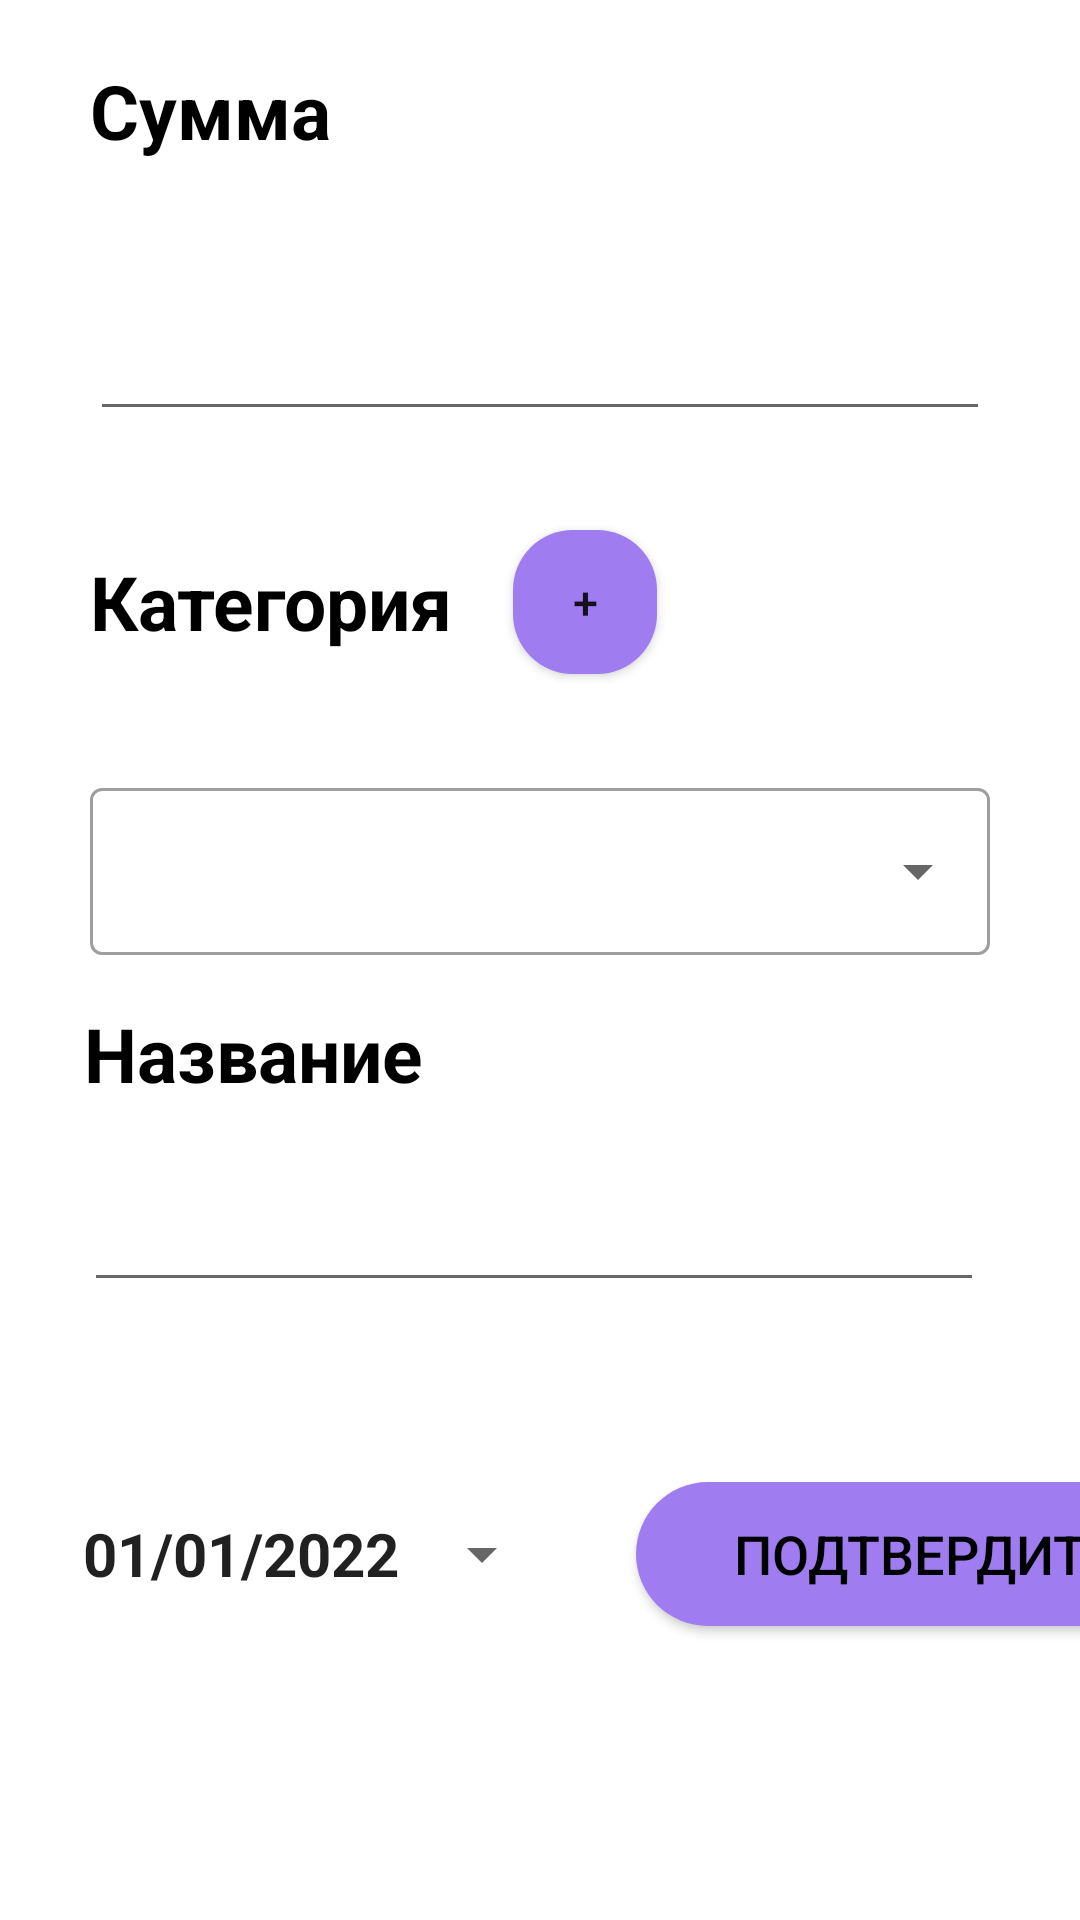

This screen was rendered from an Android layout file. Write that file and the resources it references.
<!-- AndroidManifest.xml: application theme Theme.IndividualResearchProjectByIscandarovLeonid -->
<!-- res/layout/fragment_home.xml -->
<?xml version="1.0" encoding="utf-8"?>
<androidx.constraintlayout.widget.ConstraintLayout xmlns:android="http://schemas.android.com/apk/res/android"
    xmlns:app="http://schemas.android.com/apk/res-auto"
    xmlns:tools="http://schemas.android.com/tools"
    android:layout_width="match_parent"
    android:layout_height="match_parent"
    tools:context=".Fragments.HomeFragment">

    <TextView
        android:id="@+id/textView4"
        android:layout_width="wrap_content"
        android:layout_height="wrap_content"
        android:layout_marginStart="28dp"
        android:layout_marginTop="16dp"
        android:text="@string/name_title"
        android:textColor="@color/black"
        android:textSize="25sp"
        android:textStyle="bold"
        app:layout_constraintStart_toStartOf="parent"
        app:layout_constraintTop_toBottomOf="@+id/textInputLayout" />

    <TextView
        android:id="@+id/textView2"
        android:layout_width="wrap_content"
        android:layout_height="wrap_content"
        android:layout_marginStart="30dp"
        android:layout_marginTop="20dp"
        android:text="@string/amount_title"
        android:textColor="@color/black"
        android:textSize="25sp"
        android:textStyle="bold"
        app:layout_constraintStart_toStartOf="parent"
        app:layout_constraintTop_toTopOf="parent" />

    <EditText
        android:id="@+id/priceInput"
        android:layout_width="300dp"
        android:layout_height="50dp"
        android:layout_marginStart="30dp"
        android:layout_marginTop="40dp"
        android:ems="10"
        android:inputType="numberDecimal"
        android:textColor="@color/black"
        app:layout_constraintEnd_toEndOf="parent"
        app:layout_constraintHorizontal_bias="0.0"
        app:layout_constraintStart_toStartOf="parent"
        app:layout_constraintTop_toBottomOf="@+id/textView2"
        tools:ignore="SpeakableTextPresentCheck" />

    <EditText
        android:id="@+id/nameInput"
        android:layout_width="300dp"
        android:layout_height="50dp"
        android:layout_marginStart="28dp"
        android:layout_marginTop="16dp"
        android:ems="10"
        android:inputType="text"
        android:textColor="@color/black"
        app:layout_constraintStart_toStartOf="parent"
        app:layout_constraintTop_toBottomOf="@+id/textView4" />

    <TextView
        android:id="@+id/textView3"
        android:layout_width="wrap_content"
        android:layout_height="wrap_content"
        android:layout_marginStart="30dp"
        android:layout_marginTop="40dp"
        android:text="@string/categoty_title"
        android:textColor="@color/black"
        android:textSize="25sp"
        android:textStyle="bold"
        app:layout_constraintStart_toStartOf="parent"
        app:layout_constraintTop_toBottomOf="@+id/priceInput" />

    <androidx.appcompat.widget.AppCompatButton
        android:id="@+id/submit_button"
        android:layout_width="194dp"
        android:layout_height="48dp"
        android:layout_marginStart="212dp"
        android:layout_marginTop="60dp"
        android:background="@drawable/submit_button_design"
        android:gravity="center"
        android:text="@string/button_title"
        android:textColor="@color/black"
        android:textSize="18sp"
        app:layout_constraintStart_toStartOf="parent"
        app:layout_constraintTop_toBottomOf="@+id/nameInput" />

    <com.google.android.material.textfield.TextInputLayout
        android:id="@+id/textInputLayout"
        style="@style/Widget.MaterialComponents.TextInputLayout.OutlinedBox.ExposedDropdownMenu"
        android:layout_width="300dp"
        android:layout_height="wrap_content"
        android:layout_marginStart="30dp"
        android:layout_marginTop="40dp"
        app:layout_constraintStart_toStartOf="parent"
        app:layout_constraintTop_toBottomOf="@+id/textView3">

        <AutoCompleteTextView

            android:id="@+id/autoCompleteTextView"
            android:layout_width="match_parent"
            android:layout_height="match_parent"
            android:layout_weight="1"
            android:inputType="none" />
    </com.google.android.material.textfield.TextInputLayout>

    <Button
        android:id="@+id/addCategoryButton"
        android:layout_width="48dp"
        android:layout_height="48dp"
        android:layout_marginStart="20dp"
        android:background="@drawable/add_category_button_design"
        android:text="@string/add_category_button_name"
        android:textSize="15sp"
        app:layout_constraintBottom_toTopOf="@+id/textInputLayout"
        app:layout_constraintStart_toEndOf="@+id/textView3"
        app:layout_constraintTop_toBottomOf="@+id/priceInput" />

    <Button
        android:id="@+id/datePickButton"
        android:layout_width="157dp"
        android:layout_height="48dp"
        android:layout_marginTop="60dp"
        android:text="01/01/2022"
        android:textSize="20sp"
        android:textStyle="bold"
        style="@style/Widget.AppCompat.Spinner"
        app:layout_constraintEnd_toStartOf="@+id/submit_button"
        app:layout_constraintStart_toStartOf="parent"
        app:layout_constraintTop_toBottomOf="@+id/nameInput" />

</androidx.constraintlayout.widget.ConstraintLayout>
<!-- resources referenced by this layout -->
<resources>
  <color name="black">#FF000000</color>
  <!-- drawable add_category_button_design (drawable) -->
  <?xml version="1.0" encoding="utf-8"?>
  <shape xmlns:android="http://schemas.android.com/apk/res/android">
      <size android:width="20dp" android:height="20dp"/>
      <solid android:color="@color/mainColor1"/>
      <corners android:radius="20dp"/>
  </shape>
  <!-- drawable submit_button_design (drawable) -->
  <?xml version="1.0" encoding="utf-8"?>
  <shape xmlns:android="http://schemas.android.com/apk/res/android"
      android:shape="rectangle">
      <corners
          android:radius="190dp"/>
      <solid
          android:color="@color/mainColor1"/>
  
  </shape>
  <string name="add_category_button_name">+</string>
  <string name="amount_title">Сумма</string>
  <string name="button_title">Подтвердить</string>
  <string name="categoty_title">Категория</string>
  <string name="name_title">Название</string>
  <style name="Theme.IndividualResearchProjectByIscandarovLeonid" parent="Theme.MaterialComponents.DayNight.DarkActionBar">
          
          <item name="colorPrimary">@color/mainColor1</item>
          <item name="colorPrimaryVariant">@color/purple_700</item>
          <item name="colorOnPrimary">@color/black</item>
          
          <item name="colorSecondary">@color/teal_200</item>
          <item name="colorSecondaryVariant">@color/teal_700</item>
          <item name="colorOnSecondary">@color/black</item>
          
          
      </style>
  <color name="mainColor1">#A07CF1</color>
  <color name="purple_700">#FF3700B3</color>
  <color name="teal_200">#FF03DAC5</color>
  <color name="teal_700">#FF018786</color>
</resources>
